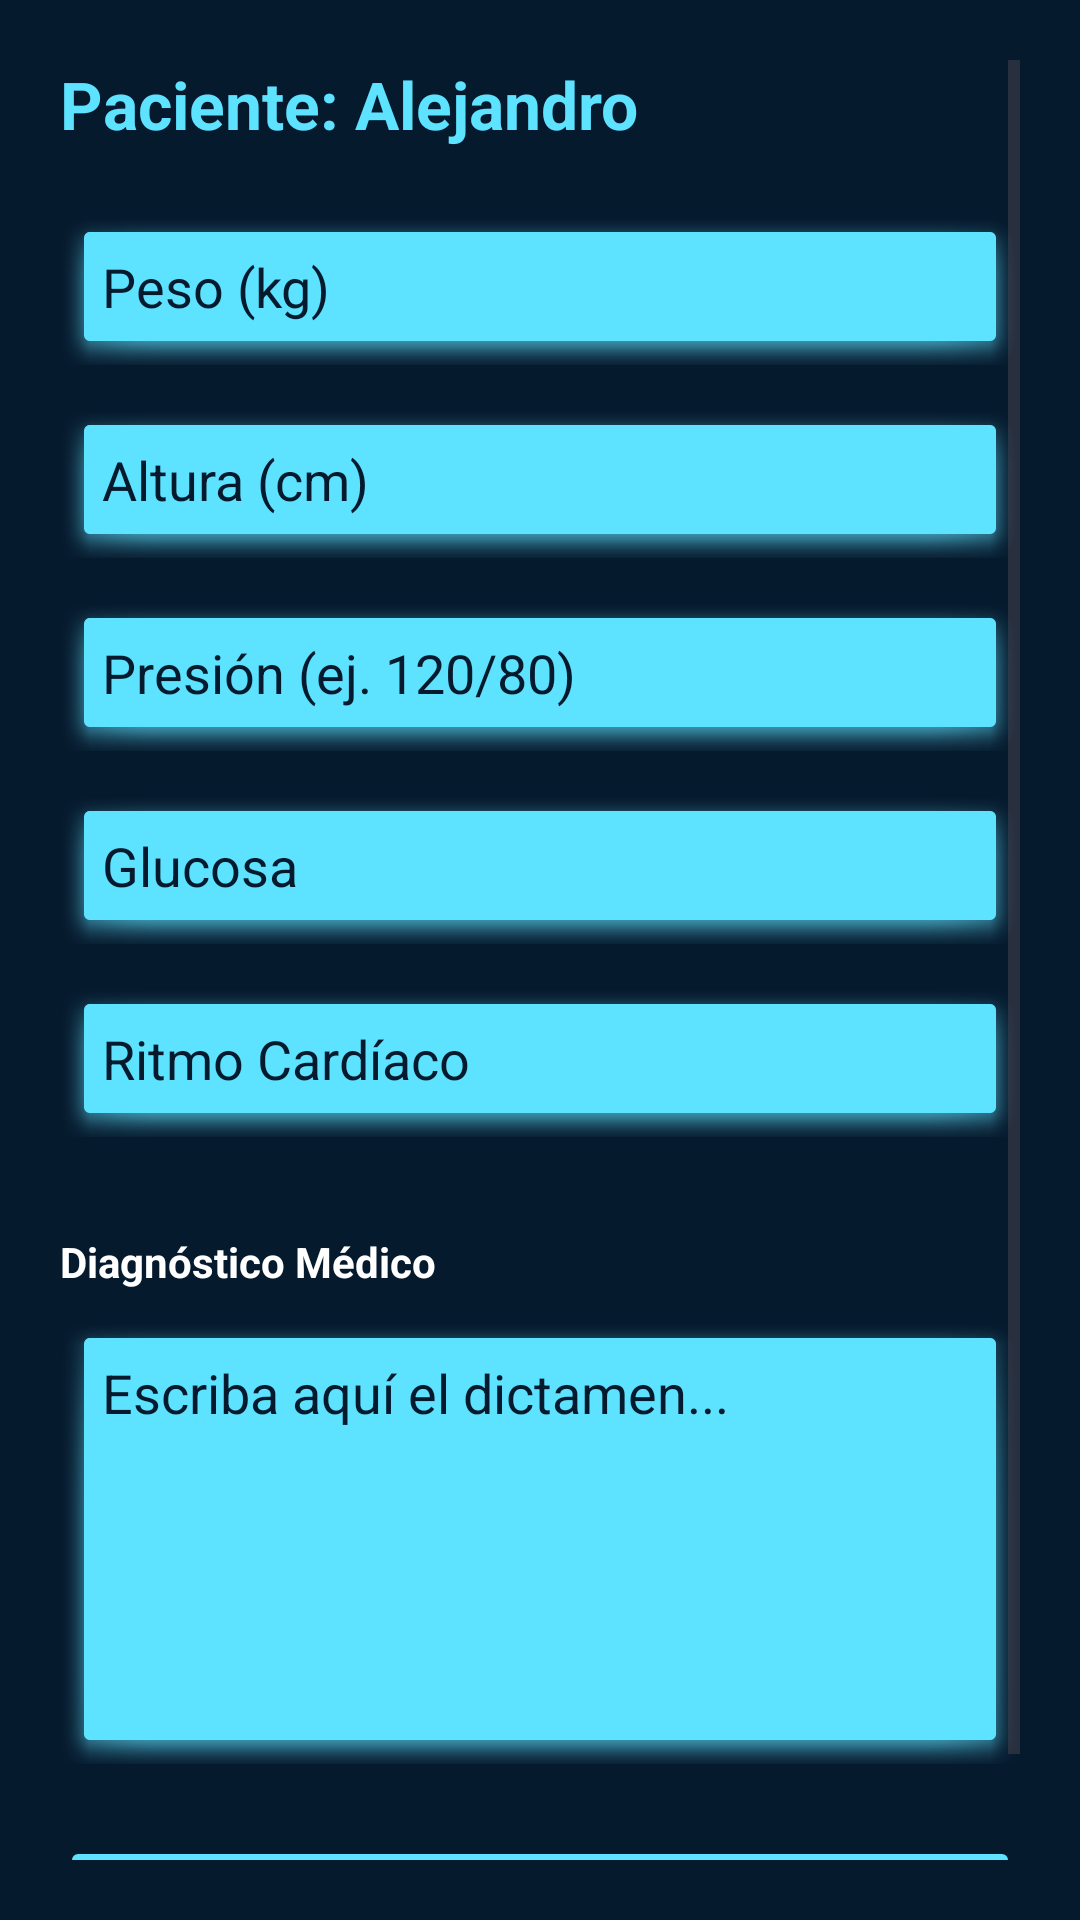

Android layout source for this screen:
<!-- AndroidManifest.xml: application theme Theme.CitasMedicasApp -->
<!-- res/layout/activity_atender_paciente.xml -->
<?xml version="1.0" encoding="utf-8"?>
<ScrollView xmlns:android="http://schemas.android.com/apk/res/android"
    android:layout_width="match_parent"
    android:layout_height="match_parent"
    android:fillViewport="true"
    android:padding="20dp"
    android:background="#061A2E">

    <LinearLayout
        android:layout_width="match_parent"
        android:layout_height="wrap_content"
        android:orientation="vertical">

        <TextView
            android:id="@+id/tvNombrePaciente"
            android:layout_width="match_parent"
            android:layout_height="wrap_content"
            android:text="Paciente: Alejandro"
            android:textSize="22sp"
            android:textStyle="bold"
            android:layout_marginBottom="20dp"
            android:textColor="#5DE2FF"/>

        <EditText
            android:id="@+id/etPeso"
            android:hint="Peso (kg)"
            android:inputType="numberDecimal"
            android:layout_width="match_parent"
            android:layout_height="wrap_content"
            android:minHeight="48dp"
            android:textColor="#FFFFFF"
            android:textColorHint="#061A2E"
            android:padding="14dp"
            android:backgroundTint="#5DE2FF"
            android:background="@android:drawable/dialog_holo_light_frame"
            android:layout_marginBottom="12dp"/>

        <EditText
            android:id="@+id/etAltura"
            android:hint="Altura (cm)"
            android:inputType="number"
            android:layout_width="match_parent"
            android:layout_height="wrap_content"
            android:minHeight="48dp"
            android:textColor="#FFFFFF"
            android:textColorHint="#061A2E"
            android:padding="14dp"
            android:backgroundTint="#5DE2FF"
            android:background="@android:drawable/dialog_holo_light_frame"
            android:layout_marginBottom="12dp"/>

        <EditText
            android:id="@+id/etPresion"
            android:hint="Presión (ej. 120/80)"
            android:layout_width="match_parent"
            android:layout_height="wrap_content"
            android:minHeight="48dp"
            android:textColor="#FFFFFF"
            android:textColorHint="#061A2E"
            android:padding="14dp"
            android:backgroundTint="#5DE2FF"
            android:background="@android:drawable/dialog_holo_light_frame"
            android:layout_marginBottom="12dp"/>

        <EditText
            android:id="@+id/etGlucosa"
            android:hint="Glucosa"
            android:layout_width="match_parent"
            android:layout_height="wrap_content"
            android:minHeight="48dp"
            android:textColor="#FFFFFF"
            android:textColorHint="#061A2E"
            android:padding="14dp"
            android:backgroundTint="#5DE2FF"
            android:background="@android:drawable/dialog_holo_light_frame"
            android:layout_marginBottom="12dp"/>

        <EditText
            android:id="@+id/etRitmo"
            android:hint="Ritmo Cardíaco"
            android:layout_width="match_parent"
            android:layout_height="wrap_content"
            android:minHeight="48dp"
            android:textColor="#FFFFFF"
            android:textColorHint="#061A2E"
            android:padding="14dp"
            android:backgroundTint="#5DE2FF"
            android:background="@android:drawable/dialog_holo_light_frame"
            android:layout_marginBottom="12dp"/>

        <TextView
            android:layout_width="match_parent"
            android:layout_height="wrap_content"
            android:text="Diagnóstico Médico"
            android:layout_marginTop="20dp"
            android:layout_marginBottom="8dp"
            android:textColor="#FFFFFF"
            android:textStyle="bold"/>

        <EditText
            android:id="@+id/etDiagnostico"
            android:layout_width="match_parent"
            android:layout_height="150dp"
            android:hint="Escriba aquí el dictamen..."
            android:gravity="top"
            android:textColor="#FFFFFF"
            android:textColorHint="#061A2E"
            android:padding="14dp"
            android:backgroundTint="#5DE2FF"
            android:background="@android:drawable/dialog_holo_light_frame"/>

        <Button
            android:id="@+id/btnFinalizar"
            android:layout_width="match_parent"
            android:layout_height="wrap_content"
            android:minHeight="48dp"
            android:text="Finalizar Consulta"
            android:textStyle="bold"
            android:textColor="#061A2E"
            android:backgroundTint="#5DE2FF"
            android:layout_marginTop="24dp"
            android:layout_marginBottom="20dp"/>

    </LinearLayout>
</ScrollView>
<!-- resources referenced by this layout -->
<resources>
  <style name="Theme.CitasMedicasApp" parent="Base.Theme.CitasMedicasApp" />
  <style name="Base.Theme.CitasMedicasApp" parent="Theme.Material3.DayNight.NoActionBar">
          
          
      </style>
</resources>
